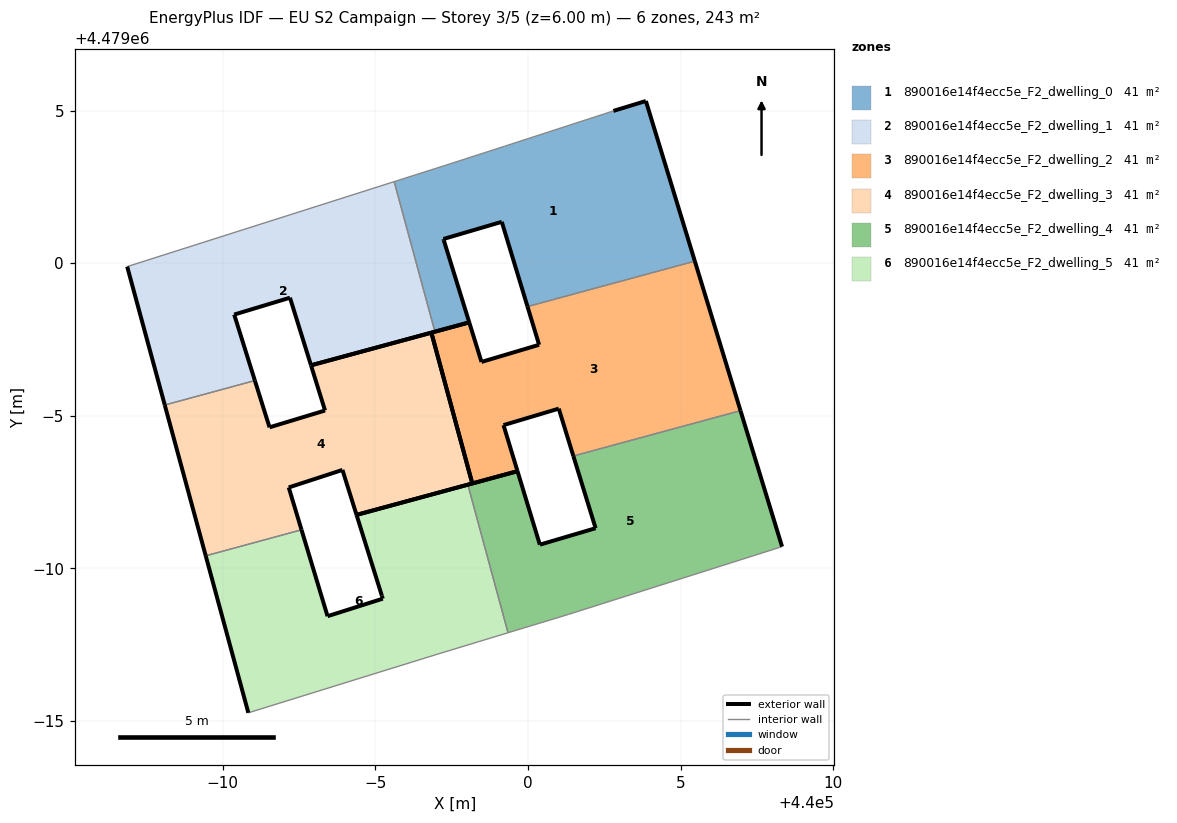
=== STOREY PLAN SPEC (per zone: floor XY polygon, exterior-wall plan segments, windows/doors) ===
zone 1: 890016e14f4ecc5e_F2_dwelling_0  (40.5 m²)
  floor: (440005.46, 4479000.07) (440003.86, 4479005.31) (440002.80, 4479004.99) (439999.23, 4479003.83) (439997.25, 4479003.19) (439995.61, 4479002.67) (439996.95, 4478997.76) (439998.07, 4478998.06) (439997.24, 4479000.75) (439997.23, 4479000.79) (439999.14, 4479001.36) (439999.98, 4478998.58)
  exterior wall: (440002.80, 4479004.99) – (440003.86, 4479005.31)  [1.1 m]
  exterior wall: (440003.86, 4479005.31) – (440005.47, 4479000.07)  [5.5 m]
  exterior wall: (439999.98, 4478998.58) – (439999.14, 4479001.36)  [2.9 m]
  exterior wall: (439999.14, 4479001.36) – (439997.23, 4479000.79)  [2.0 m]
  exterior wall: (439997.23, 4479000.79) – (439997.24, 4479000.75)  [0.0 m]
  exterior wall: (439997.24, 4479000.75) – (439998.07, 4478998.06)  [2.8 m]
  exterior wall: (439998.07, 4478998.06) – (439996.95, 4478997.76)  [1.2 m]
  interior walls: 5
zone 2: 890016e14f4ecc5e_F2_dwelling_1  (40.5 m²)
  floor: (439996.95, 4478997.76) (439995.61, 4479002.67) (439986.87, 4478999.89) (439988.10, 4478995.35) (439991.05, 4478996.16) (439990.37, 4478998.32) (439992.20, 4478998.87) (439992.89, 4478996.65)
  exterior wall: (439992.20, 4478998.87) – (439990.37, 4478998.32)  [1.9 m]
  exterior wall: (439990.37, 4478998.32) – (439991.05, 4478996.16)  [2.3 m]
  exterior wall: (439988.10, 4478995.35) – (439986.87, 4478999.89)  [4.7 m]
  exterior wall: (439996.95, 4478997.76) – (439992.89, 4478996.65)  [4.2 m]
  exterior wall: (439992.89, 4478996.65) – (439992.20, 4478998.87)  [2.3 m]
  interior walls: 3
zone 3: 890016e14f4ecc5e_F2_dwelling_2  (40.5 m²)
  floor: (440006.96, 4478995.17) (440005.46, 4479000.07) (439999.98, 4478998.58) (440000.36, 4478997.33) (439998.48, 4478996.76) (439998.07, 4478998.06) (439996.83, 4478997.72) (439998.17, 4478992.78) (439999.65, 4478993.19) (439999.20, 4478994.70) (440001.01, 4478995.24) (440001.48, 4478993.68)
  exterior wall: (439998.48, 4478996.76) – (440000.36, 4478997.33)  [2.0 m]
  exterior wall: (440000.36, 4478997.33) – (439999.98, 4478998.58)  [1.3 m]
  exterior wall: (440005.47, 4479000.07) – (440006.96, 4478995.17)  [5.1 m]
  exterior wall: (440001.48, 4478993.68) – (440001.01, 4478995.24)  [1.6 m]
  exterior wall: (440001.01, 4478995.24) – (439999.20, 4478994.70)  [1.9 m]
  exterior wall: (439999.20, 4478994.70) – (439999.66, 4478993.19)  [1.6 m]
  exterior wall: (439999.66, 4478993.19) – (439998.17, 4478992.78)  [1.5 m]
  exterior wall: (439996.83, 4478997.72) – (439998.07, 4478998.06)  [1.3 m]
  exterior wall: (439998.07, 4478998.06) – (439998.48, 4478996.76)  [1.4 m]
  exterior wall: (439998.17, 4478992.78) – (439996.83, 4478997.72)  [5.1 m]
  interior walls: 2
zone 4: 890016e14f4ecc5e_F2_dwelling_3  (40.5 m²)
  floor: (439998.17, 4478992.78) (439996.83, 4478997.72) (439992.89, 4478996.65) (439993.35, 4478995.17) (439991.53, 4478994.62) (439991.05, 4478996.16) (439988.10, 4478995.35) (439989.44, 4478990.41) (439992.58, 4478991.26) (439992.16, 4478992.65) (439993.92, 4478993.23) (439994.38, 4478991.75)
  exterior wall: (439991.53, 4478994.62) – (439993.35, 4478995.17)  [1.9 m]
  exterior wall: (439993.35, 4478995.17) – (439992.89, 4478996.65)  [1.5 m]
  exterior wall: (439992.89, 4478996.65) – (439996.83, 4478997.72)  [4.1 m]
  exterior wall: (439998.17, 4478992.78) – (439994.38, 4478991.75)  [3.9 m]
  exterior wall: (439994.38, 4478991.75) – (439993.92, 4478993.23)  [1.5 m]
  exterior wall: (439993.92, 4478993.23) – (439992.16, 4478992.65)  [1.9 m]
  exterior wall: (439992.16, 4478992.65) – (439992.58, 4478991.26)  [1.4 m]
  exterior wall: (439989.44, 4478990.41) – (439988.10, 4478995.35)  [5.1 m]
  exterior wall: (439991.05, 4478996.16) – (439991.53, 4478994.62)  [1.6 m]
  exterior wall: (439996.83, 4478997.72) – (439998.17, 4478992.78)  [5.1 m]
  interior walls: 2
zone 5: 890016e14f4ecc5e_F2_dwelling_4  (40.5 m²)
  floor: (440008.32, 4478990.71) (440006.96, 4478995.17) (440001.48, 4478993.68) (440002.21, 4478991.32) (440000.39, 4478990.78) (439999.65, 4478993.19) (439998.03, 4478992.74) (439999.34, 4478987.89) (440001.33, 4478988.49)
  exterior wall: (440000.39, 4478990.78) – (440002.21, 4478991.32)  [1.9 m]
  exterior wall: (440002.21, 4478991.32) – (440001.48, 4478993.68)  [2.5 m]
  exterior wall: (440006.96, 4478995.17) – (440008.32, 4478990.71)  [4.7 m]
  exterior wall: (439998.03, 4478992.74) – (439999.66, 4478993.19)  [1.7 m]
  exterior wall: (439999.66, 4478993.19) – (440000.39, 4478990.78)  [2.5 m]
  interior walls: 4
zone 6: 890016e14f4ecc5e_F2_dwelling_5  (40.5 m²)
  floor: (439999.34, 4478987.89) (439998.03, 4478992.74) (439994.38, 4478991.75) (439995.21, 4478989.10) (439995.24, 4478989.01) (439993.43, 4478988.43) (439992.58, 4478991.26) (439989.44, 4478990.41) (439990.84, 4478985.27) (439997.02, 4478987.19)
  exterior wall: (439993.43, 4478988.43) – (439995.24, 4478989.01)  [1.9 m]
  exterior wall: (439995.24, 4478989.01) – (439995.21, 4478989.10)  [0.1 m]
  exterior wall: (439995.21, 4478989.10) – (439994.38, 4478991.75)  [2.8 m]
  exterior wall: (439994.38, 4478991.75) – (439998.03, 4478992.74)  [3.8 m]
  exterior wall: (439990.84, 4478985.27) – (439989.44, 4478990.41)  [5.3 m]
  exterior wall: (439992.58, 4478991.26) – (439993.43, 4478988.43)  [3.0 m]
  interior walls: 4

=== DERIVED (storey summary) ===
Building: EU S2 Campaign
Storey: 3 of 5  (floor level z = 6.00 m)
Storey gross floor area: 243.2 m²
Zones on this storey: 6
  - 890016e14f4ecc5e_F2_dwelling_0: floor 40.5 m²; exterior wall 15.5 m (46.6 m²); WWR 0.0%
  - 890016e14f4ecc5e_F2_dwelling_1: floor 40.5 m²; exterior wall 15.4 m (46.2 m²); WWR 0.0%
  - 890016e14f4ecc5e_F2_dwelling_2: floor 40.5 m²; exterior wall 22.8 m (68.4 m²); WWR 0.0%
  - 890016e14f4ecc5e_F2_dwelling_3: floor 40.5 m²; exterior wall 28.2 m (84.5 m²); WWR 0.0%
  - 890016e14f4ecc5e_F2_dwelling_4: floor 40.5 m²; exterior wall 13.2 m (39.7 m²); WWR 0.0%
  - 890016e14f4ecc5e_F2_dwelling_5: floor 40.5 m²; exterior wall 16.8 m (50.5 m²); WWR 0.0%
Zone adjacency (shared interzone walls):
  - 890016e14f4ecc5e_F2_dwelling_0 ↔ 890016e14f4ecc5e_F2_dwelling_1
  - 890016e14f4ecc5e_F2_dwelling_0 ↔ 890016e14f4ecc5e_F2_dwelling_2
  - 890016e14f4ecc5e_F2_dwelling_1 ↔ 890016e14f4ecc5e_F2_dwelling_3
  - 890016e14f4ecc5e_F2_dwelling_2 ↔ 890016e14f4ecc5e_F2_dwelling_4
  - 890016e14f4ecc5e_F2_dwelling_3 ↔ 890016e14f4ecc5e_F2_dwelling_5
  - 890016e14f4ecc5e_F2_dwelling_4 ↔ 890016e14f4ecc5e_F2_dwelling_5